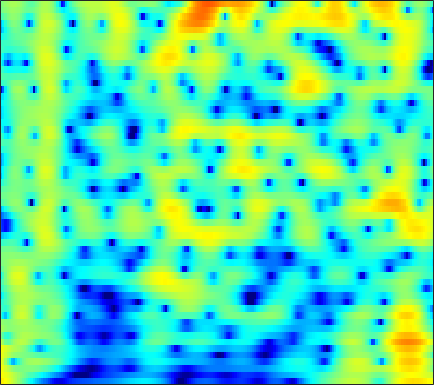

Values plotted in this chart, from the file beside it:
7.0909, 6.6474, 5.9863, 5.244, 4.6346, 3.7511, 2.7853, 2.0085, 0.90725, -0.26576, -1.5061, -2.4747, -3.8065, -5.1665, -6.1871, -7.5324, -8.8315, -9.7716, -10.97, -12.135, -13.304, -14.196, -15.442, -16.726
6.221, 5.796, 5.186, 4.534, 4.023, 3.318, 2.596, 2.046, 1.308, 0.5687, -0.169, -0.7204, -1.452, -2.18, -2.728, -3.461, -4.204, -4.772, -5.548, -6.35, -7.184, -7.832, -8.727, -9.662
5.967, 5.155, 4.014, 2.861, 2.037, 1.074, 0.3523, -0.002174, -0.242, -0.2884, -0.2331, -0.1736, -0.1151, -0.1113, -0.1537, -0.281, -0.4937, -0.7083, -1.069, -1.514, -2.038, -2.477, -3.129, -3.868
5.446, 3.943, 1.494, -1.671, -4.716, -9.525, -10.3, -7.518, -4.322, -2.169, -0.7174, 0.05806, 0.7885, 1.26, 1.481, 1.636, 1.66, 1.605, 1.451, 1.204, 0.8893, 0.618, 0.208, -0.2655
5.54, 4.756, 3.708, 2.715, 2.046, 1.308, 0.7708, 0.491, 0.2412, 0.06677, -0.09305, -0.2353, -0.4752, -0.7778, -1.039, -1.409, -1.767, -1.998, -2.25, -2.427, -2.535, -2.581, -2.623, -2.686
5.886, 5.223, 4.402, 3.688, 3.231, 2.718, 2.285, 1.985, 1.572, 1.089, 0.4737, -0.1153, -1.122, -2.456, -3.726, -5.858, -8.468, -10.46, -11.63, -10.06, -7.788, -6.364, -4.937, -3.975
2.96, 1.211, -0.7828, -1.501, -1.06, 0.1074, 1.247, 1.907, 2.489, 2.735, 2.669, 2.422, 1.836, 0.9501, 0.09716, -1.256, -2.648, -3.498, -4.014, -3.65, -2.723, -1.978, -1.153, -0.6172
-0.04517, -1.947, -4.059, -4.44, -3.545, -1.884, -0.4016, 0.4737, 1.336, 1.892, 2.191, 2.276, 2.234, 2.056, 1.853, 1.517, 1.188, 0.9822, 0.7597, 0.5682, 0.3918, 0.2627, 0.06793, -0.1971
1.774, 1.218, 0.6735, 0.3891, 0.3371, 0.4298, 0.6371, 0.8243, 1.073, 1.278, 1.404, 1.432, 1.384, 1.25, 1.123, 0.9074, 0.6549, 0.4632, 0.2259, -0.007079, -0.2674, -0.489, -0.8375, -1.261
1.166, 0.6285, 0.2021, 0.1364, 0.2821, 0.6361, 1.058, 1.358, 1.679, 1.869, 1.907, 1.826, 1.58, 1.197, 0.8587, 0.3814, -0.09952, -0.4099, -0.6849, -0.779, -0.7607, -0.7318, -0.7534, -0.8971
-3.963, -7.178, -9.19, -5.72, -3.041, -0.3874, 1.455, 2.438, 3.3, 3.713, 3.723, 3.482, 2.816, 1.664, 0.4586, -1.63, -4.237, -6.056, -6.406, -4.416, -2.272, -1.012, 0.1572, 0.8203
-3.032, -3.851, -4.043, -3.01, -1.805, -0.1646, 1.228, 2.047, 2.824, 3.235, 3.278, 3.061, 2.433, 1.373, 0.2727, -1.495, -3.455, -4.726, -5.032, -3.671, -2.01, -0.9811, 0.01657, 0.6194
-4.394, -3.719, -2.766, -1.794, -1.054, -0.09303, 0.7539, 1.271, 1.796, 2.14, 2.282, 2.244, 2.023, 1.662, 1.298, 0.7782, 0.3422, 0.0869, -0.1483, -0.2351, -0.1982, -0.1462, -0.1133, -0.175
-7.231, -5.369, -3.415, -1.883, -0.9373, 0.1041, 0.93, 1.421, 1.905, 2.198, 2.32, 2.315, 2.183, 1.968, 1.753, 1.386, 1.027, 0.8055, 0.5366, 0.2768, 0.03592, -0.1353, -0.3865, -0.7017
-4.259, -3.196, -1.815, -0.5334, 0.3224, 1.271, 1.995, 2.409, 2.777, 2.907, 2.816, 2.628, 2.223, 1.673, 1.228, 0.6096, -0.001491, -0.3752, -0.7151, -0.9078, -1.037, -1.133, -1.303, -1.577
-3.262, -2.001, -0.374, 1.056, 1.964, 2.952, 3.671, 4.014, 4.212, 4.124, 3.724, 3.195, 2.181, 0.7416, -0.5966, -2.64, -4.734, -5.82, -5.835, -4.742, -3.595, -2.987, -2.579, -2.596
-5.344, -2.776, -0.2716, 1.562, 2.598, 3.633, 4.34, 4.65, 4.778, 4.601, 4.1, 3.469, 2.271, 0.5403, -1.223, -4.248, -8.212, -10.81, -9.486, -6.456, -4.435, -3.536, -3.029, -3.213
-1.823, -0.9085, 0.2581, 1.288, 1.94, 2.623, 3.082, 3.293, 3.397, 3.284, 2.968, 2.602, 1.968, 1.173, 0.4601, -0.4575, -1.22, -1.672, -1.992, -2.047, -2.06, -2.12, -2.369, -2.909
-0.2, 0.1047, 0.5328, 0.9308, 1.198, 1.495, 1.687, 1.77, 1.806, 1.744, 1.596, 1.456, 1.211, 0.9692, 0.7856, 0.4979, 0.2629, 0.1207, -0.07447, -0.2647, -0.4721, -0.6758, -1.034, -1.501
-0.04359, 0.06337, 0.2173, 0.3478, 0.4094, 0.4407, 0.4252, 0.3668, 0.2337, 0.09539, -0.0231, -0.07658, -0.1044, -0.03, 0.1197, 0.3245, 0.527, 0.6891, 0.8543, 0.9286, 0.9246, 0.8472, 0.6428, 0.3287
-0.9601, -0.8738, -0.7658, -0.6942, -0.6967, -0.8168, -1.061, -1.354, -1.905, -2.553, -3.166, -3.481, -3.394, -2.784, -2.071, -0.9002, 0.179, 0.8572, 1.601, 2.129, 2.426, 2.519, 2.477, 2.253
-3.929, -3.552, -3.133, -2.812, -2.637, -2.568, -2.815, -3.222, -4.198, -6.042, -9.306, -13.73, -19.9, -10.28, -6.128, -2.574, -0.08873, 1.243, 2.524, 3.391, 3.875, 4.031, 3.991, 3.688
-9.903, -9.057, -8.124, -7.245, -6.562, -5.631, -4.924, -4.571, -4.379, -4.613, -5.055, -5.338, -4.85, -3.527, -2.098, -0.07379, 1.552, 2.579, 3.623, 4.275, 4.607, 4.63, 4.374, 3.794
-15.87, -16.98, -18.49, -17.12, -14.33, -10.84, -7.946, -6.274, -4.632, -3.27, -2.225, -1.512, -0.6182, 0.4044, 1.1, 2.032, 2.906, 3.431, 3.978, 4.286, 4.336, 4.191, 3.733, 2.954
-15.96, -17.19, -18.39, -17.13, -14.63, -10.97, -8.03, -6.169, -4.221, -2.644, -1.39, -0.5495, 0.3401, 1.164, 1.772, 2.387, 2.982, 3.333, 3.648, 3.815, 3.74, 3.533, 3.038, 2.273
-13.87, -12.33, -10.62, -8.929, -7.644, -6.032, -4.393, -3.4, -2.18, -1.244, -0.518, -0.06045, 0.53, 0.9484, 1.347, 1.918, 2.446, 2.855, 3.287, 3.555, 3.602, 3.458, 3.013, 2.252
-9.689, -7.569, -5.358, -3.713, -2.67, -1.546, -0.7022, -0.2359, 0.1235, 0.2022, -0.01506, -0.413, -1.063, -1.482, -1.618, -0.9082, 0.3352, 1.32, 2.547, 3.402, 3.907, 4.015, 3.789, 3.133
-2.508, -1.966, -1.226, -0.4511, 0.006569, 0.5352, 0.7766, 0.8328, 0.5903, -0.04769, -1.234, -2.623, -5.799, -11.61, -27.22, -11.54, -4.849, -1.992, 0.4905, 2.114, 3.08, 3.473, 3.604, 3.321
-1.14, -0.9393, -0.6403, -0.3032, -0.09063, 0.1112, 0.1795, 0.1158, -0.1495, -0.6627, -1.427, -2.05, -3.182, -3.887, -4.205, -3.577, -2.36, -1.254, 0.05441, 1.109, 1.843, 2.185, 2.395, 2.332
-2.181, -1.945, -1.488, -1.097, -0.8055, -0.5522, -0.3621, -0.354, -0.408, -0.6018, -0.8348, -1.007, -1.144, -1.198, -1.035, -0.7363, -0.1971, 0.2362, 0.8507, 1.37, 1.751, 1.917, 1.964, 1.819
-4.891, -4.026, -2.902, -1.918, -1.342, -0.7445, -0.4244, -0.3087, -0.3566, -0.5277, -0.7797, -1.017, -1.061, -0.9878, -0.6575, -0.07597, 0.6296, 1.166, 1.802, 2.297, 2.585, 2.654, 2.518, 2.133
-9.078, -6.355, -3.916, -2.118, -1.158, -0.2672, 0.1481, 0.2117, -0.131, -0.9045, -2.171, -3.313, -4.808, -4.738, -3.726, -1.553, 0.4005, 1.616, 2.839, 3.643, 4.055, 4.109, 3.858, 3.205
-7.837, -6.23, -4.205, -2.498, -1.43, -0.46, 0.08246, 0.1427, -0.2343, -1.296, -3.203, -5.426, -10.06, -11.69, -7.264, -2.899, 0.1134, 1.657, 3.151, 4.056, 4.507, 4.556, 4.264, 3.557
-10.82, -8.541, -6.06, -4.098, -2.94, -1.77, -0.9768, -0.6614, -0.484, -0.6578, -1.006, -1.251, -1.528, -1.246, -0.8125, 0.1758, 1.212, 1.941, 2.712, 3.231, 3.46, 3.442, 3.147, 2.55
-10.21, -8.251, -6.019, -4.29, -3.277, -2.159, -1.332, -0.8383, -0.3846, -0.05169, 0.1429, 0.2642, 0.4575, 0.7105, 0.9235, 1.312, 1.705, 2.015, 2.34, 2.57, 2.631, 2.559, 2.284, 1.786
-4.832, -4.483, -3.775, -3.037, -2.439, -1.709, -1.029, -0.5815, -0.09728, 0.2766, 0.5287, 0.627, 0.7602, 0.802, 0.9281, 1.057, 1.307, 1.504, 1.814, 2.063, 2.211, 2.209, 2.036, 1.643
-2.337, -2.618, -2.837, -2.668, -2.317, -1.617, -0.8263, -0.2769, 0.335, 0.6862, 0.8012, 0.7238, 0.3506, -0.1471, -0.5327, -0.8101, -0.5964, -0.1246, 0.7432, 1.591, 2.246, 2.542, 2.645, 2.413
-2.747, -4.355, -6.547, -7.264, -6.162, -3.704, -1.51, -0.2252, 0.9565, 1.578, 1.607, 1.246, 0.04906, -2.04, -4.759, -9.914, -9.592, -5.124, -1.066, 1.481, 3.027, 3.726, 4.141, 4.035
-4.79, -6.905, -10.6, -12.49, -9.803, -5.673, -2.65, -1.08, 0.4019, 1.252, 1.527, 1.352, 0.6869, -0.5186, -1.705, -2.922, -2.695, -1.485, 0.4811, 2.123, 3.255, 3.771, 4.041, 3.845
-6.037, -6.045, -5.929, -5.403, -4.766, -3.599, -2.337, -1.483, -0.4839, 0.2324, 0.7052, 0.8642, 0.9723, 0.9099, 0.8638, 0.8945, 1.09, 1.374, 1.831, 2.282, 2.619, 2.734, 2.675, 2.338
-8.253, -7.099, -5.816, -4.723, -3.946, -2.968, -2.069, -1.426, -0.7048, -0.09036, 0.3805, 0.6681, 0.9567, 1.158, 1.322, 1.494, 1.684, 1.838, 2.019, 2.164, 2.229, 2.197, 2.024, 1.681
-8.165, -6.989, -5.622, -4.441, -3.63, -2.675, -1.829, -1.273, -0.6516, -0.1436, 0.2423, 0.4802, 0.6971, 0.9112, 1.036, 1.223, 1.429, 1.574, 1.776, 1.936, 2.017, 2.019, 1.908, 1.657
-6.534, -5.98, -5.022, -3.954, -3.175, -2.186, -1.341, -0.8388, -0.2986, 0.02386, 0.1946, 0.2046, 0.1661, 0.09832, 0.05965, 0.1606, 0.4145, 0.7026, 1.16, 1.605, 1.957, 2.124, 2.195, 2.075
-7.953, -7.423, -5.835, -3.995, -2.728, -1.337, -0.3052, 0.2464, 0.6734, 0.7607, 0.495, 0.0572, -0.7849, -1.94, -2.718, -3.246, -2.642, -1.59, -0.04792, 1.308, 2.315, 2.809, 3.144, 3.125
-21.28, -14.01, -7.391, -3.781, -1.98, -0.304, 0.8085, 1.337, 1.642, 1.559, 0.9788, 0.2098, -1.543, -4.56, -8.375, -22.42, -10.44, -5.033, -0.9545, 1.524, 3.077, 3.794, 4.244, 4.172
-3.801, -3.804, -3.201, -2.274, -1.591, -0.7747, -0.177, 0.1145, 0.3138, 0.2505, -0.04874, -0.4083, -1.142, -1.94, -2.421, -2.617, -1.888, -0.8601, 0.6517, 1.996, 2.989, 3.467, 3.721, 3.52
-1.929, -2.346, -2.68, -2.805, -2.754, -2.608, -2.447, -2.344, -2.255, -2.263, -2.261, -2.277, -2.125, -1.794, -1.473, -0.8049, 0.01969, 0.6843, 1.577, 2.368, 2.958, 3.231, 3.344, 3.148
-2.973, -4.004, -5.183, -5.868, -5.984, -5.802, -5.482, -5.332, -5.402, -5.684, -6.071, -6.179, -5.646, -4.434, -3.216, -1.53, -0.0003841, 0.9969, 2.121, 2.974, 3.555, 3.809, 3.909, 3.748
-5.33, -8.018, -13.19, -17.4, -14.53, -10.56, -8.365, -7.631, -7.712, -8.973, -12.29, -17.68, -19.71, -10.02, -5.979, -2.437, 0.03177, 1.433, 2.835, 3.803, 4.4, 4.629, 4.659, 4.397
-4.385, -6.147, -8.541, -9.875, -9.43, -7.958, -6.646, -6.041, -5.768, -6.026, -6.632, -6.834, -6.168, -4.326, -2.678, -0.5268, 1.275, 2.37, 3.483, 4.243, 4.663, 4.759, 4.594, 4.093
-2.97, -3.466, -3.992, -4.227, -4.216, -3.994, -3.65, -3.364, -3.015, -2.735, -2.389, -2.028, -1.417, -0.6126, 0.1089, 1.09, 2.023, 2.629, 3.286, 3.722, 3.903, 3.856, 3.531, 2.878
-3.648, -3.588, -3.432, -3.19, -2.985, -2.663, -2.328, -2.082, -1.759, -1.429, -1.068, -0.8044, -0.3559, 0.1863, 0.6389, 1.244, 1.836, 2.245, 2.694, 2.984, 3.078, 3.002, 2.689, 2.115
-5.829, -5.206, -4.299, -3.463, -2.893, -2.267, -1.796, -1.552, -1.332, -1.174, -1.075, -0.9735, -0.7403, -0.3709, -0.01936, 0.5907, 1.248, 1.728, 2.278, 2.678, 2.888, 2.904, 2.724, 2.313
-10.49, -8.056, -5.452, -3.583, -2.554, -1.62, -1.099, -0.9438, -1.044, -1.474, -2.139, -2.631, -3.155, -3.101, -2.526, -1.283, 0.1031, 1.047, 2.101, 2.871, 3.346, 3.511, 3.486, 3.192
-9.27, -6.675, -4.012, -2.125, -1.151, -0.3106, 0.0228, -0.04208, -0.5972, -1.815, -3.868, -6.29, -12.03, -17.78, -10.6, -4.886, -1.489, 0.2865, 1.97, 3.086, 3.752, 3.998, 4.027, 3.745
-2.993, -2.246, -1.236, -0.3234, 0.2063, 0.6509, 0.754, 0.5836, 0.03048, -0.9133, -2.25, -3.469, -4.969, -5.346, -4.53, -2.685, -0.7961, 0.4155, 1.687, 2.57, 3.076, 3.217, 3.098, 2.648
-0.6856, -0.289, 0.2586, 0.7454, 1.038, 1.261, 1.286, 1.156, 0.8013, 0.3006, -0.3067, -0.7941, -1.222, -1.327, -1.128, -0.6198, 0.1143, 0.6926, 1.423, 1.96, 2.228, 2.21, 1.855, 1.084
-0.2001, 0.207, 0.7856, 1.288, 1.584, 1.841, 1.899, 1.804, 1.458, 0.88, 0.1152, -0.5021, -1.283, -1.807, -1.904, -1.472, -0.6123, 0.1581, 1.107, 1.823, 2.206, 2.238, 1.894, 1.046
